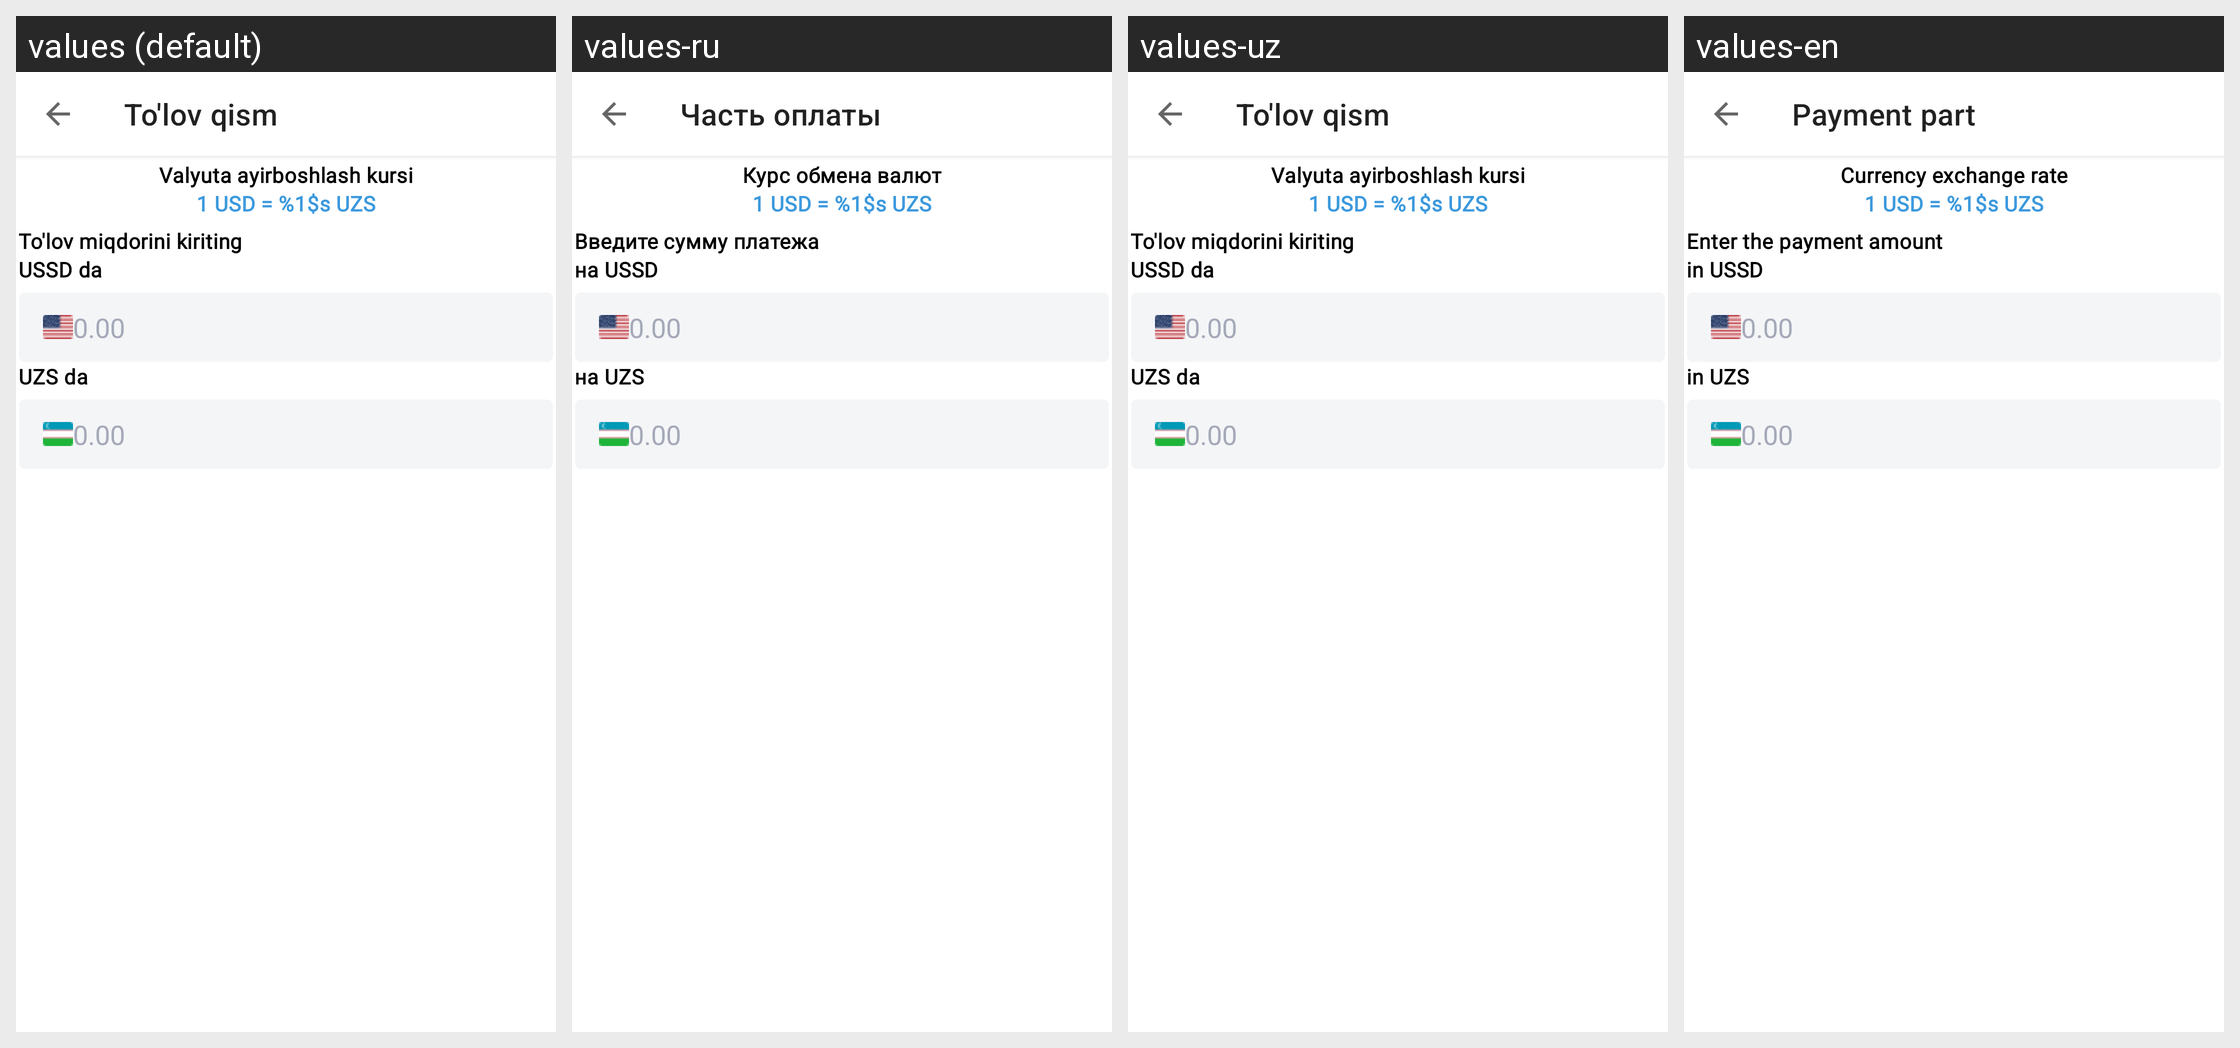

This grid shows one Android layout under several languages. Give, for every string resource on the screen, its name, the default text and each shown locale's text.
Android screen res/layout/fragment_payment_over_payme.xml rendered under 4 locales, left to right: values (default), values-ru, values-uz, values-en. Device: Nexus 5 (rendered at 1080×1920; each locale shown at half size, 540×960, under a caption strip naming it); theme Theme.ProjectManagement.
Strings drawn on this screen, with the default value and each locale's value (text and hints the layout hard-codes, and strings that could not be matched under every locale, appear in the picture but are not listed):

payment
  values: To'lov qism
  values-ru: Часть оплаты
  values-uz: To'lov qism
  values-en: Payment part

exchange_dolor
  values: Valyuta ayirboshlash kursi
  values-ru: Курс обмена валют
  values-uz: Valyuta ayirboshlash kursi
  values-en: Currency exchange rate

ussd_course_value
  values: 1 USD = %1$s UZS
  values-ru: 1 USD = %1$s UZS
  values-uz: 1 USD = %1$s UZS
  values-en: 1 USD = %1$s UZS

choose_payment_amount
  values: To'lov miqdorini kiriting
  values-ru: Введите сумму платежа
  values-uz: To'lov miqdorini kiriting
  values-en: Enter the payment amount

in_ussd
  values: USSD da
  values-ru: на USSD
  values-uz: USSD da
  values-en: in USSD

no_value
  values: 0.00
  values-ru: 0.00
  values-uz: 0.00
  values-en: 0.00

in_uzs
  values: UZS da
  values-ru: на UZS
  values-uz: UZS da
  values-en: in UZS
